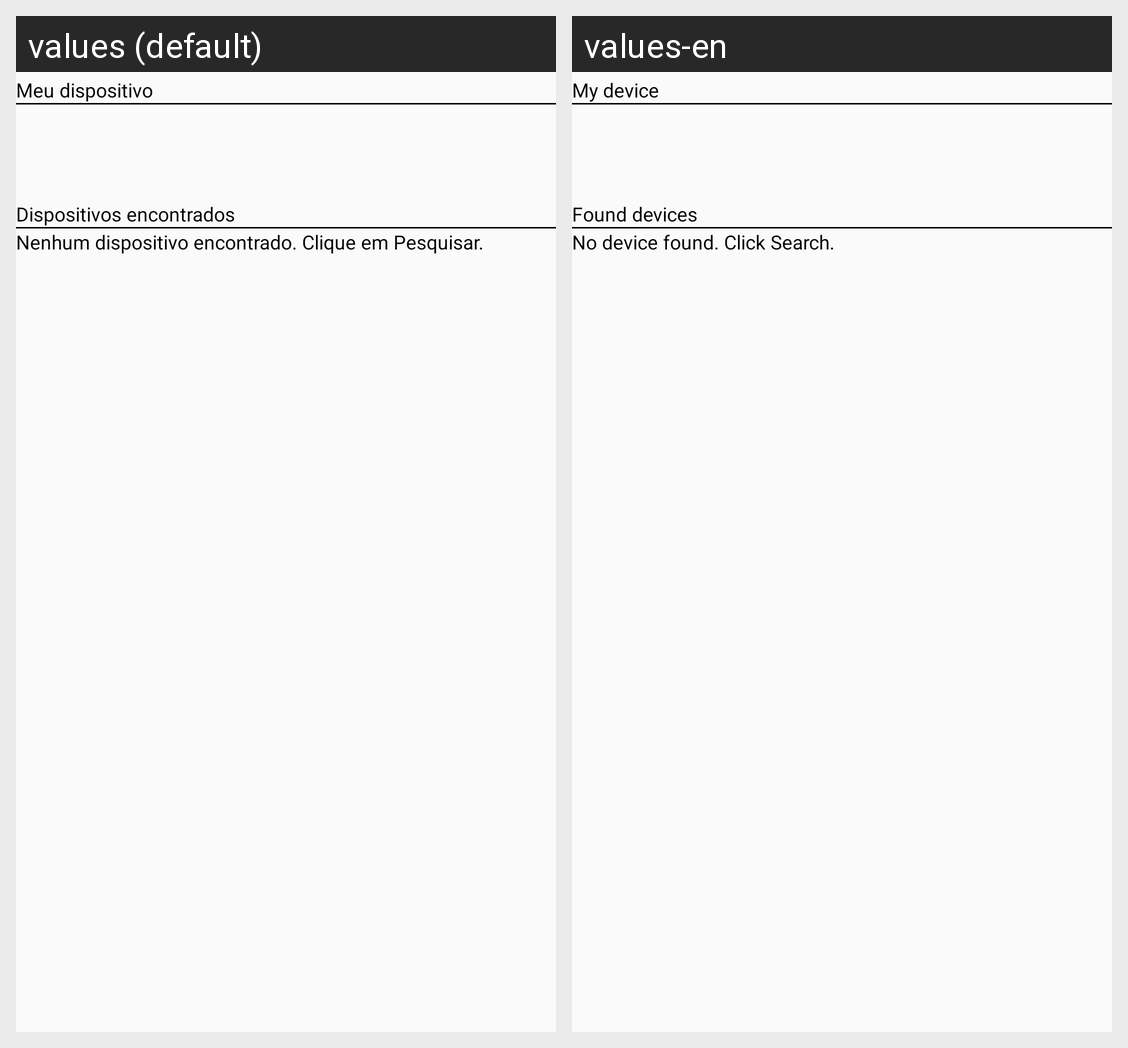

Here is an Android app screen in its default locale and in the app's own translations. Write out the translated-string differences for the strings that appear on this screen.
Android screen res/layout/list.xml rendered under 2 locales, left to right: values (default), values-en. Device: Nexus 5 (rendered at 1080×1920; each locale shown at half size, 540×960, under a caption strip naming it); theme AppTheme.
Strings drawn on this screen, with the default value and each locale's value (text and hints the layout hard-codes, and strings that could not be matched under every locale, appear in the picture but are not listed):

label_me
  values: Meu dispositivo
  values-en: My device

label_peers
  values: Dispositivos encontrados
  values-en: Found devices

empty_message
  values: Nenhum dispositivo encontrado. Clique em Pesquisar.
  values-en: No device found. Click Search.
